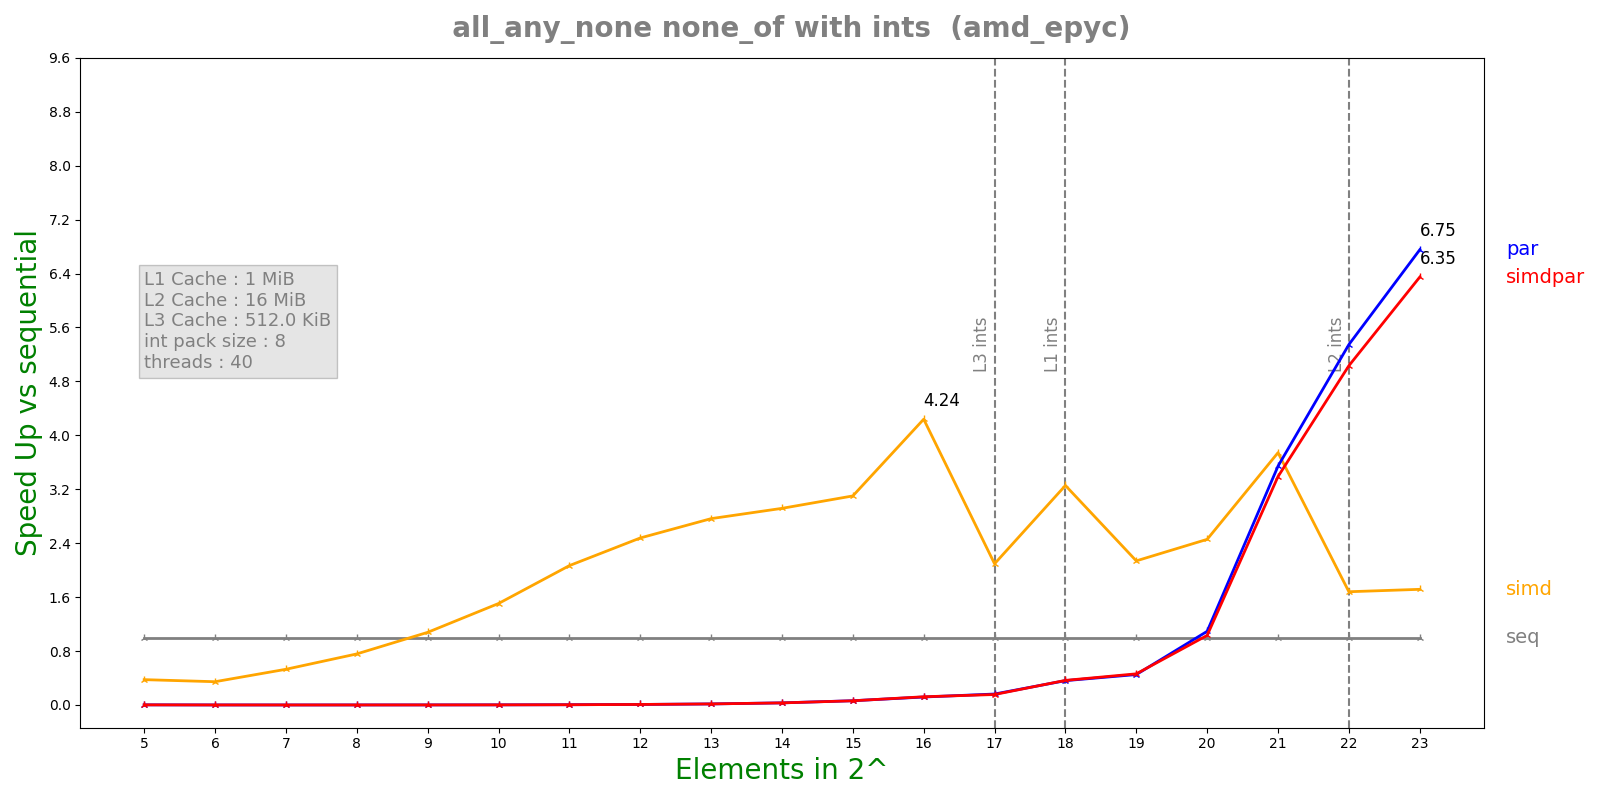

Data behind this chart, as committed beside it:
n, lane, threads, seq, simd, par, simdpar
5, 8, 40, 1.216e-07, 3.2344e-07, 6.17073e-05, 6.01932e-05
6, 8, 40, 9.6e-08, 2.78e-07, 0.0001566, 0.0001555
7, 8, 40, 1.604e-07, 3.028e-07, 0.0003967, 0.000395
8, 8, 40, 2.524e-07, 3.3324e-07, 0.0003934, 0.0003954
9, 8, 40, 4.3404e-07, 4.028e-07, 0.0003915, 0.0003946
10, 8, 40, 7.80917e-07, 5.188e-07, 0.0003935, 0.0003961
11, 8, 40, 1.56008e-06, 7.546e-07, 0.0003897, 0.000395
12, 8, 40, 3.06525e-06, 1.23728e-06, 0.0003854, 0.0003899
13, 8, 40, 6.11542e-06, 2.2122e-06, 0.0003895, 0.0003874
14, 8, 40, 1.18918e-05, 4.07676e-06, 0.0003786, 0.0003818
15, 8, 40, 2.4177e-05, 7.79567e-06, 0.0003826, 0.0003875
16, 8, 40, 4.7604e-05, 1.12292e-05, 0.0004024, 0.00039
17, 8, 40, 6.31352e-05, 3.01383e-05, 0.0003881, 0.0004065
18, 8, 40, 0.0001461, 4.48575e-05, 0.0004045, 0.0004002
19, 8, 40, 0.0001901, 8.89154e-05, 0.0004211, 0.0004113
20, 8, 40, 0.000426, 0.0001734, 0.0003898, 0.0004128
21, 8, 40, 0.001371, 0.0003662, 0.0003869, 0.0004045
22, 8, 40, 0.002422, 0.001442, 0.000453, 0.0004813
23, 8, 40, 0.005213, 0.003038, 0.000772, 0.0008212
